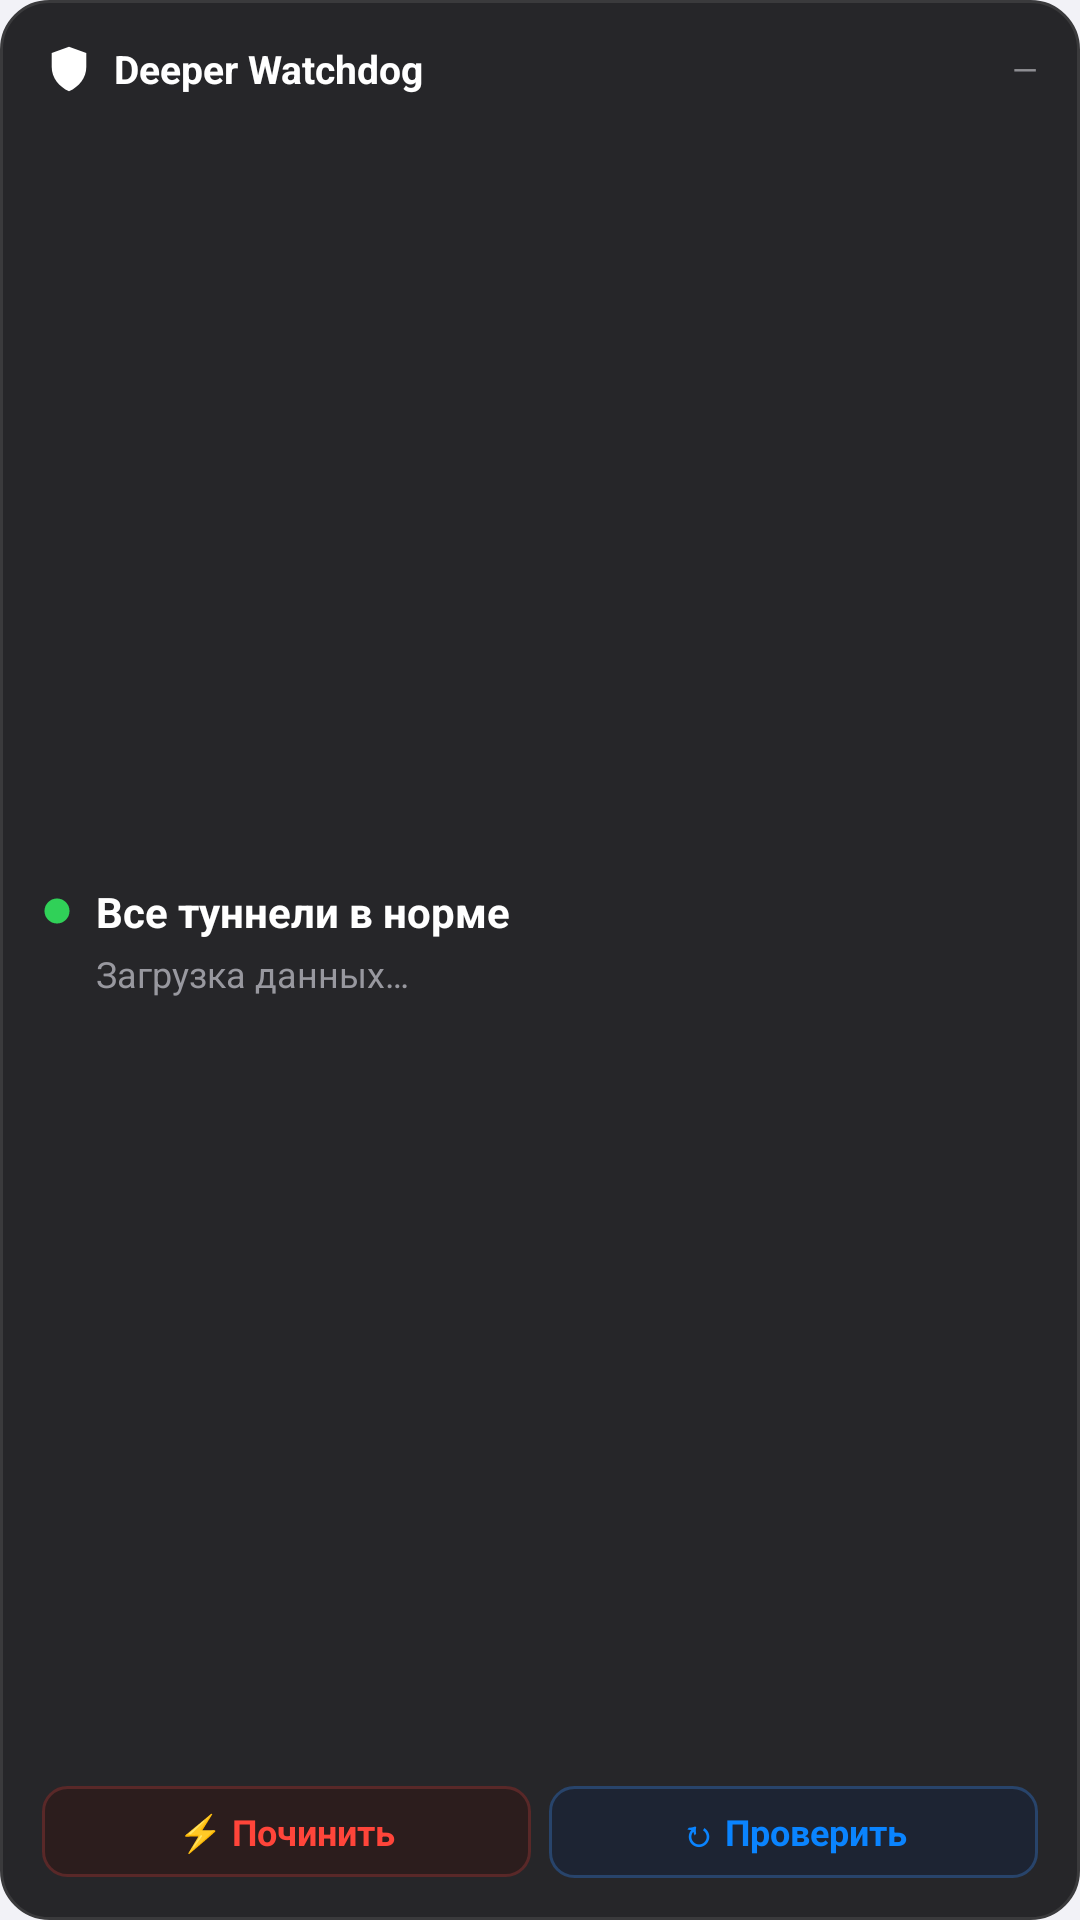

Here is an Android app screen rendered from its layout file. Give the layout XML and the strings, colors and styles it references.
<!-- AndroidManifest.xml: application theme AppTheme -->
<!-- res/layout/widget_status.xml -->
<?xml version="1.0" encoding="utf-8"?>
<LinearLayout xmlns:android="http://schemas.android.com/apk/res/android"
    android:id="@+id/widget_root"
    android:layout_width="match_parent"
    android:layout_height="match_parent"
    android:orientation="vertical"
    android:background="@drawable/widget_bg"
    android:padding="14dp">

    
    <LinearLayout
        android:id="@+id/widget_header"
        android:layout_width="match_parent"
        android:layout_height="wrap_content"
        android:orientation="horizontal"
        android:gravity="center_vertical">

        <ImageView
            android:layout_width="18dp"
            android:layout_height="18dp"
            android:src="@drawable/ic_stat"
            android:contentDescription="@string/app_name" />

        <TextView
            android:layout_width="0dp"
            android:layout_height="wrap_content"
            android:layout_weight="1"
            android:layout_marginStart="6dp"
            android:text="@string/app_name"
            android:textColor="#FFFFFF"
            android:textSize="13sp"
            android:textStyle="bold"
            android:singleLine="true"
            android:ellipsize="end" />

        <TextView
            android:id="@+id/widget_time"
            android:layout_width="wrap_content"
            android:layout_height="wrap_content"
            android:text="—"
            android:textColor="#8E8E93"
            android:textSize="11sp" />
    </LinearLayout>

    
    <LinearLayout
        android:id="@+id/widget_center"
        android:layout_width="match_parent"
        android:layout_height="0dp"
        android:layout_weight="1"
        android:orientation="vertical"
        android:gravity="center_vertical"
        android:layout_marginTop="8dp"
        android:layout_marginBottom="8dp">

        <LinearLayout
            android:layout_width="match_parent"
            android:layout_height="wrap_content"
            android:orientation="horizontal"
            android:gravity="center_vertical">

            <ImageView
                android:id="@+id/widget_status_dot"
                android:layout_width="10dp"
                android:layout_height="10dp"
                android:src="@drawable/ic_dot_green"
                android:contentDescription="@string/app_name" />

            <TextView
                android:id="@+id/widget_status_text"
                android:layout_width="0dp"
                android:layout_height="wrap_content"
                android:layout_weight="1"
                android:layout_marginStart="8dp"
                android:text="Все туннели в норме"
                android:textColor="#FFFFFF"
                android:textSize="14sp"
                android:textStyle="bold"
                android:singleLine="true"
                android:ellipsize="end" />
        </LinearLayout>

        <TextView
            android:id="@+id/widget_details_text"
            android:layout_width="match_parent"
            android:layout_height="wrap_content"
            android:layout_marginTop="3dp"
            android:layout_marginStart="18dp"
            android:text="Загрузка данных…"
            android:textColor="#98989F"
            android:textSize="12sp"
            android:singleLine="true"
            android:ellipsize="end" />
    </LinearLayout>

    
    <LinearLayout
        android:layout_width="match_parent"
        android:layout_height="wrap_content"
        android:orientation="horizontal">

        <TextView
            android:id="@+id/widget_btn_panic"
            android:layout_width="0dp"
            android:layout_height="wrap_content"
            android:layout_weight="1"
            android:layout_marginEnd="6dp"
            android:background="@drawable/widget_btn_panic"
            android:paddingTop="7dp"
            android:paddingBottom="7dp"
            android:paddingStart="8dp"
            android:paddingEnd="8dp"
            android:gravity="center"
            android:text="⚡ Починить"
            android:textColor="#FF453A"
            android:textSize="12sp"
            android:textStyle="bold" />

        <TextView
            android:id="@+id/widget_btn_check"
            android:layout_width="0dp"
            android:layout_height="wrap_content"
            android:layout_weight="1"
            android:background="@drawable/widget_btn_check"
            android:paddingTop="7dp"
            android:paddingBottom="7dp"
            android:paddingStart="8dp"
            android:paddingEnd="8dp"
            android:gravity="center"
            android:text="↻ Проверить"
            android:textColor="#0A84FF"
            android:textSize="12sp"
            android:textStyle="bold" />
    </LinearLayout>
</LinearLayout>
<!-- resources referenced by this layout -->
<resources>
  <!-- drawable ic_dot_green (drawable) -->
  <?xml version="1.0" encoding="utf-8"?>
  <vector xmlns:android="http://schemas.android.com/apk/res/android"
      android:width="12dp"
      android:height="12dp"
      android:viewportWidth="12"
      android:viewportHeight="12">
      <path
          android:fillColor="#30D158"
          android:pathData="M6,6m-5,0a5,5 0 1,0 10,0a5,5 0 1,0 -10,0" />
  </vector>
  <!-- drawable ic_stat (drawable) -->
  <?xml version="1.0" encoding="utf-8"?>
  <vector xmlns:android="http://schemas.android.com/apk/res/android"
      android:width="24dp" android:height="24dp" android:viewportWidth="64" android:viewportHeight="64">
      <path android:fillColor="#FFFFFF" android:pathData="M32,5.5 L52.5,13 V29.5 C52.5,42.7 43.9,52.8 32,58.3 C20.1,52.8 11.5,42.7 11.5,29.5 V13 Z" />
  </vector>
  <!-- drawable widget_bg (drawable) -->
  <?xml version="1.0" encoding="utf-8"?>
  <shape xmlns:android="http://schemas.android.com/apk/res/android"
      android:shape="rectangle">
      <solid android:color="#F21C1C1E" />
      <corners android:radius="16dp" />
      <stroke android:width="1dp" android:color="#3A3A3C" />
  </shape>
  <!-- drawable widget_btn_check (drawable) -->
  <?xml version="1.0" encoding="utf-8"?>
  <shape xmlns:android="http://schemas.android.com/apk/res/android"
      android:shape="rectangle">
      <solid android:color="#1D2433" />
      <corners android:radius="8dp" />
      <stroke android:width="1dp" android:color="#28446B" />
  </shape>
  <!-- drawable widget_btn_panic (drawable) -->
  <?xml version="1.0" encoding="utf-8"?>
  <shape xmlns:android="http://schemas.android.com/apk/res/android"
      android:shape="rectangle">
      <solid android:color="#2C1D1D" />
      <corners android:radius="8dp" />
      <stroke android:width="1dp" android:color="#592828" />
  </shape>
  <string name="app_name">Deeper Watchdog</string>
  <style name="AppTheme" parent="@android:style/Theme.Material.Light.NoActionBar">
          <item name="android:statusBarColor">#F2F2F7</item>
          <item name="android:navigationBarColor">#F2F2F7</item>
          <item name="android:windowLightStatusBar">true</item>
          <item name="android:windowBackground">@color/bg</item>
          <item name="android:colorAccent">#007AFF</item>
      </style>
  <color name="bg">#F2F2F7</color>
</resources>
